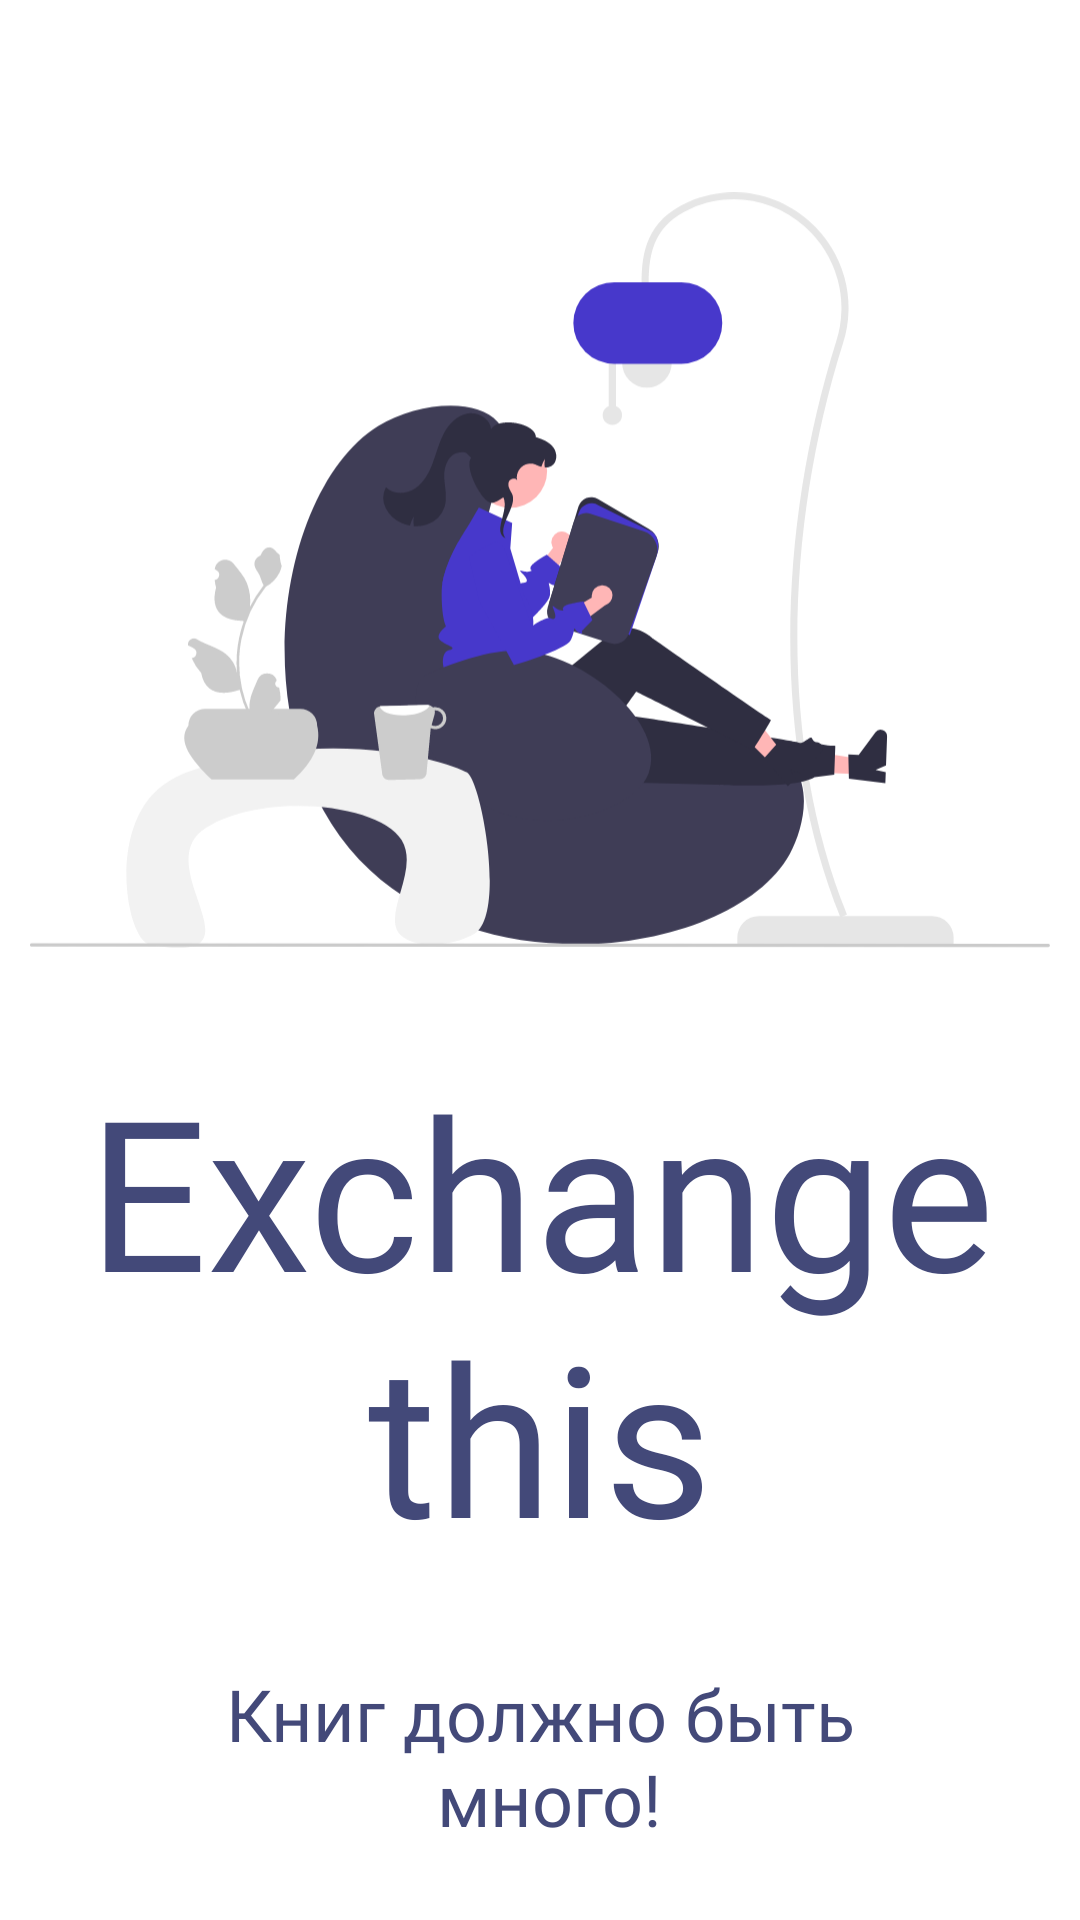

Produce the Android XML layout that renders to this screen, including the resource entries it uses.
<!-- AndroidManifest.xml: application theme Theme.ExchangeThis -->
<!-- res/layout/welcome_layout.xml -->
<?xml version="1.0" encoding="utf-8"?>
<androidx.constraintlayout.widget.ConstraintLayout xmlns:android="http://schemas.android.com/apk/res/android"
    xmlns:app="http://schemas.android.com/apk/res-auto"
    android:id="@+id/welcomeFragment"
    android:layout_width="match_parent"
    android:layout_height="match_parent">

    <ImageView
        android:id="@+id/mainImageView"
        android:layout_width="@dimen/dimen_0"
        android:layout_height="wrap_content"
        android:layout_marginStart="@dimen/dimen_10"
        android:layout_marginTop="@dimen/dimen_40"
        android:layout_marginEnd="@dimen/dimen_10"
        android:src="@drawable/ic_undraw_reading_time_re_phf7"
        app:layout_constraintEnd_toEndOf="parent"
        app:layout_constraintStart_toStartOf="parent"
        app:layout_constraintTop_toTopOf="parent" />

    <TextView
        android:id="@+id/logo"
        android:layout_width="@dimen/dimen_0"
        android:layout_height="wrap_content"
        android:layout_marginTop="@dimen/dimen_10"
        android:fontFamily="@font/abril_fatface"
        android:text="@string/app_name_text"
        android:textAlignment="center"
        android:textColor="@color/text"
        android:textSize="@dimen/dimen_70_sp"
        app:layout_constraintEnd_toEndOf="parent"
        app:layout_constraintStart_toStartOf="parent"
        app:layout_constraintTop_toBottomOf="@+id/mainImageView" />

    <TextView
        android:id="@+id/slogan"
        android:layout_width="wrap_content"
        android:layout_height="wrap_content"
        android:layout_marginTop="@dimen/dimen_30"
        android:fontFamily="@font/antic"
        android:text="@string/app_description_text"
        android:textAlignment="center"
        android:textColor="@color/text"
        android:textSize="@dimen/dimen_24_sp"
        app:layout_constraintEnd_toEndOf="parent"
        app:layout_constraintStart_toStartOf="parent"
        app:layout_constraintTop_toBottomOf="@id/logo" />

</androidx.constraintlayout.widget.ConstraintLayout>
<!-- resources referenced by this layout -->
<resources>
  <color name="text">#434979</color>
  <dimen name="dimen_0">0dp</dimen>
  <dimen name="dimen_10">10dp</dimen>
  <dimen name="dimen_24_sp">24sp</dimen>
  <dimen name="dimen_30">30dp</dimen>
  <dimen name="dimen_40">40dp</dimen>
  <dimen name="dimen_70_sp">70sp</dimen>
  <!-- drawable ic_undraw_reading_time_re_phf7: vector/xml drawable (drawable, 11796 chars, omitted) -->
  <string name="app_description_text">Книг должно быть\n много!</string>
  <string name="app_name_text">Exchange this</string>
  <style name="Theme.ExchangeThis" parent="Theme.MaterialComponents.DayNight.NoActionBar">
          
          <item name="colorPrimary">@color/purple_500</item>
          <item name="colorPrimaryVariant">@color/purple_700</item>
          <item name="colorOnPrimary">@color/white</item>
          
          <item name="colorSecondary">@color/teal_200</item>
          <item name="colorSecondaryVariant">@color/teal_700</item>
          <item name="colorOnSecondary">@color/black</item>
          
          <item name="android:statusBarColor" tools:targetApi="l">?attr/colorPrimaryVariant</item>
          
      </style>
  <color name="purple_500">#FF6200EE</color>
  <color name="purple_700">#FF3700B3</color>
  <color name="white">#FFFFFFFF</color>
  <color name="teal_200">#FF03DAC5</color>
  <color name="teal_700">#FF018786</color>
  <color name="black">#FF000000</color>
</resources>
